4-way image classification set "final_split" from GitHub (FadhliRajwaa/retinopaty-diabetic); label vocabulary: mild diabetic retinopathy, moderate diabetic retinopathy, proliferate DR, severe diabetic retinopathy.

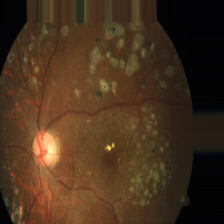
Label: proliferate DR

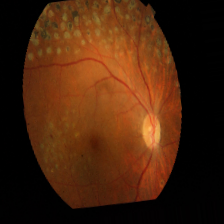
Label: severe diabetic retinopathy

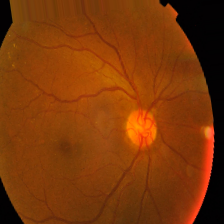
Label: mild diabetic retinopathy

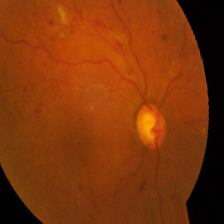
Label: severe diabetic retinopathy

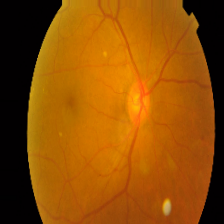
Label: mild diabetic retinopathy

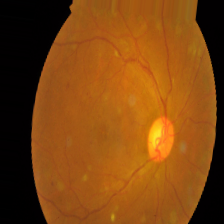
Label: moderate diabetic retinopathy
